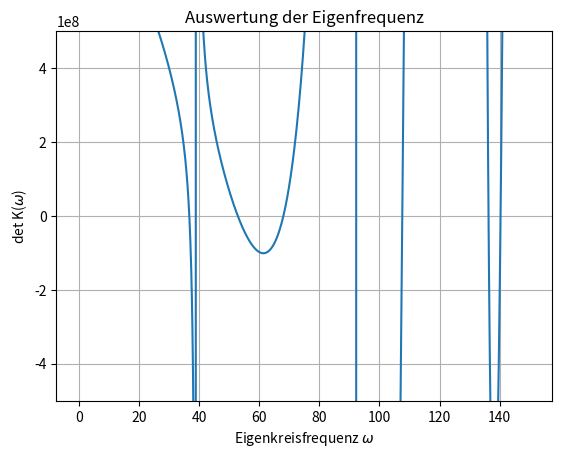

Python code for this plot:
"""Berechnung von Eigenfrequenzen -
Deformationsmethode - Lineare Kinetik, massebelegte Stäbe
18/12/2022
"""

import numpy as np

import matplotlib.pyplot as plt

# Determinante der Steifigkeitsmatrix K abhängig von omega berechnen


# Längsschwingung
def f_epsilon(omega, L, mu,  E, A, I):
    return L * np.sqrt((mu * omega ** 2) / (E * A))


# Querschwingung
def f_lambda(omega, L, mu,  E, A, I):
    return L * np.power((mu * omega**2) / (E * I), 1/4)


# Zelle 11 der Steifigkeitsmatrix
def k11(omega, L, mu,  E, A, I):

    K_11 = (E * A) / L * f_epsilon(omega, L, mu,  E, A, I) / np.tan(f_epsilon(omega, L, mu,  E, A, I))

    return K_11


# Zelle 22 der Steifigkeitsmatrix
def k22(omega, L, mu, E, A, I):

    # Phi-Beiwerte
    PHI_1 = (np.cosh(f_lambda(omega, L, mu,  E, A, I)) + np.cos(f_lambda(omega, L, mu,  E, A, I)) / 2)
    PHI_2 = (np.sinh(f_lambda(omega, L, mu,  E, A, I)) + np.sin(f_lambda(omega, L, mu,  E, A, I)) / 2)
    PHI_3 = (np.cosh(f_lambda(omega, L, mu,  E, A, I)) - np.cos(f_lambda(omega, L, mu,  E, A, I)) / 2)
    PHI_4 = (np.sinh(f_lambda(omega, L, mu,  E, A, I)) - np.sin(f_lambda(omega, L, mu,  E, A, I)) / 2)

    K_22 = (E * I * f_lambda(omega, L, mu,  E, A, I)**3) / L**3 *\
           (PHI_1**2 - PHI_2 * PHI_4) / (PHI_2 * PHI_3 - PHI_1 * PHI_4)

    return K_22


# Systemwerte ----------------------------------------------

E = 2.1 * 10 ** 8   # E-Modul
I = 3. * 10 ** -4    # Flächenträgheitsmoment
A = 5. * 10 ** -4    # Querschnitt
mu = 1.5    # Masseverteilung [t/m]

L14 = 9.     # Stablänge (14)
L12 = 5.    # Stablänge (12) = Stablänge (13)


# Wertebereich von x, in dem die Funktion ausgewertet werden soll
xlist = np.linspace(0, 150, num=1500)  # von 20 bis 115 und dazwischen 1500 Datenpunkte

# Berechnung der Determinante aus den einzelnen Steifigkeiten
k11_12 = k11(xlist, L12, mu, E, A, I)
k22_12 = k22(xlist, L12, mu, E, A, I)
k11_14 = k11(xlist, L14, mu, E, A, I)
k22_14 = k22(xlist, L14, mu, E, A, I)
# Determinante berechnen (Transformation nicht implementiert, vorher per Hand berechnet)
ylist = 0.9216 * k11_12**2 + 0.9216 * k22_12**2 + 2.1568 * k11_12 * k22_12 + 1.28 * k11_12 * k11_14 +\
        0.72 * k11_12 * k22_14 + 0.72 * k22_12 * k11_14 + 1.28 * k22_12 * k22_14 + k11_14 * k22_14

# Plot-Einstellungen
plt.ylim([-5 * 10**8, 5 * 10**8])   # y-Achsenbereich
plt.grid(True)  # Raster anzeigen lassen
plt.title("Auswertung der Eigenfrequenz")
plt.xlabel("Eigenkreisfrequenz $\omega$")
plt.ylabel("det K($\omega$)")

plt.plot(xlist, ylist)

plt.show()